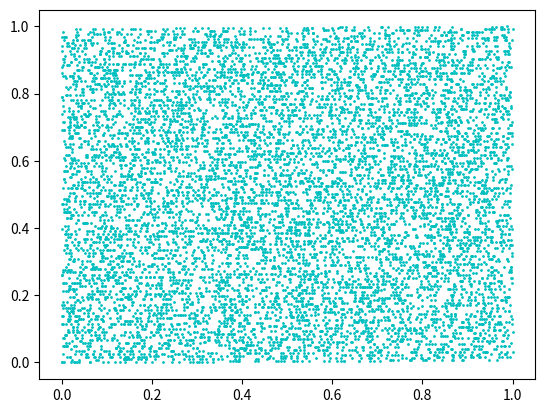
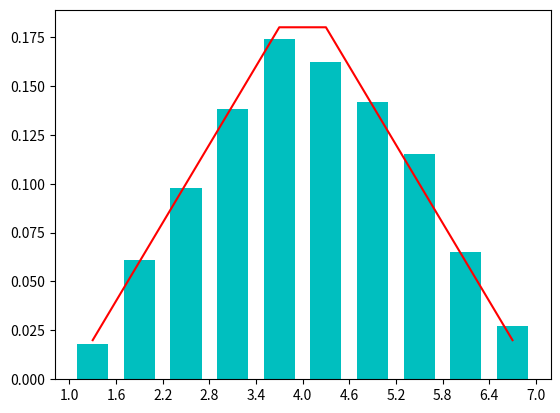

Source code (Python) for these figures, in order:
import numpy as np
import random
import matplotlib.pyplot as plt

#---1---

x0 = 10
n_1 = 10 ** 4
a = 123
c = 1
m = 2 ** 32

def plot(x_array):
	plt.figure()
	plt.plot(x_array[1::], x_array[0:n_1-1:], "co", markersize=1)

def calculate_1():
	x_array = [x0]
	for i in range(n_1-1):
		x_array.append((a * x_array[i] + c) % m)
	x_array = [x / (m + 1) for x in x_array]

	return x_array

#---2---

u = 4
delta = 3
n = 10**3
k = 10
mi = 4
start = u - delta
end = u + delta
h = (end - start) / k

def dyst(x):
	if x <= mi:
		return((-1 / delta**2) * (-(x ** 2 / 2) + mi * x) + (x / delta) - ((-1 / delta ** 2 ) * (- (mi - delta) ** 2 / 2 + mi * (mi - delta)) + (mi - delta) / delta))
	else:
		return((-1 / delta ** 2) * (x ** 2 / 2 - mi * x) + x / delta - (-1 / delta ** 2 * (mi ** 2 / 2 - mi ** 2) + mi / delta) + 1/2)

def calculate_2():
	Va = 14.0671
	chiSquare_limit = 0
	for _ in range(10000):
		numbers = []

		for i in range(n):
			e1 = random.uniform(0, 1)
			e2 = random.uniform(0, 1)
			x = u + (e1 + e2 - 1) * delta
			numbers.append(x)

		sections = np.zeros(k)
		for number in numbers:
			for j in range(k):
				if number < start + (j + 1) * h:
					sections[j] = sections[j] + 1
					break

		pi_val = [dyst(startSection + h) - dyst(startSection) for startSection in np.arange(start, end, h)]

		chiSquare = sum([(sections[i] - n * pi_val[i])**2 / (n * pi_val[i]) for i in range(k)])

		if chiSquare_limit < Va:
			chiSquare_limit += 1

	return sections, pi_val

def plot_2(sections, pi_val):
	plt.figure()
	plt.bar([i*2 for i in np.arange(start, end, h)], sections/n, align='edge', width=0.8, color="c")
	plt.xticks([i*2-0.2 for i in np.arange(start, end + h, h)], [round(i,1) for i in np.arange(start, end + h, h)])
	plt.plot([i*2+0.4 for i in np.arange(start, end, h)], pi_val, 'r', label='$p_i$')
	plt.show()

if __name__ == "__main__":
	x_array = calculate_1()
	plot(x_array)

	sections, pi_val = calculate_2()
	plot_2(sections, pi_val)

